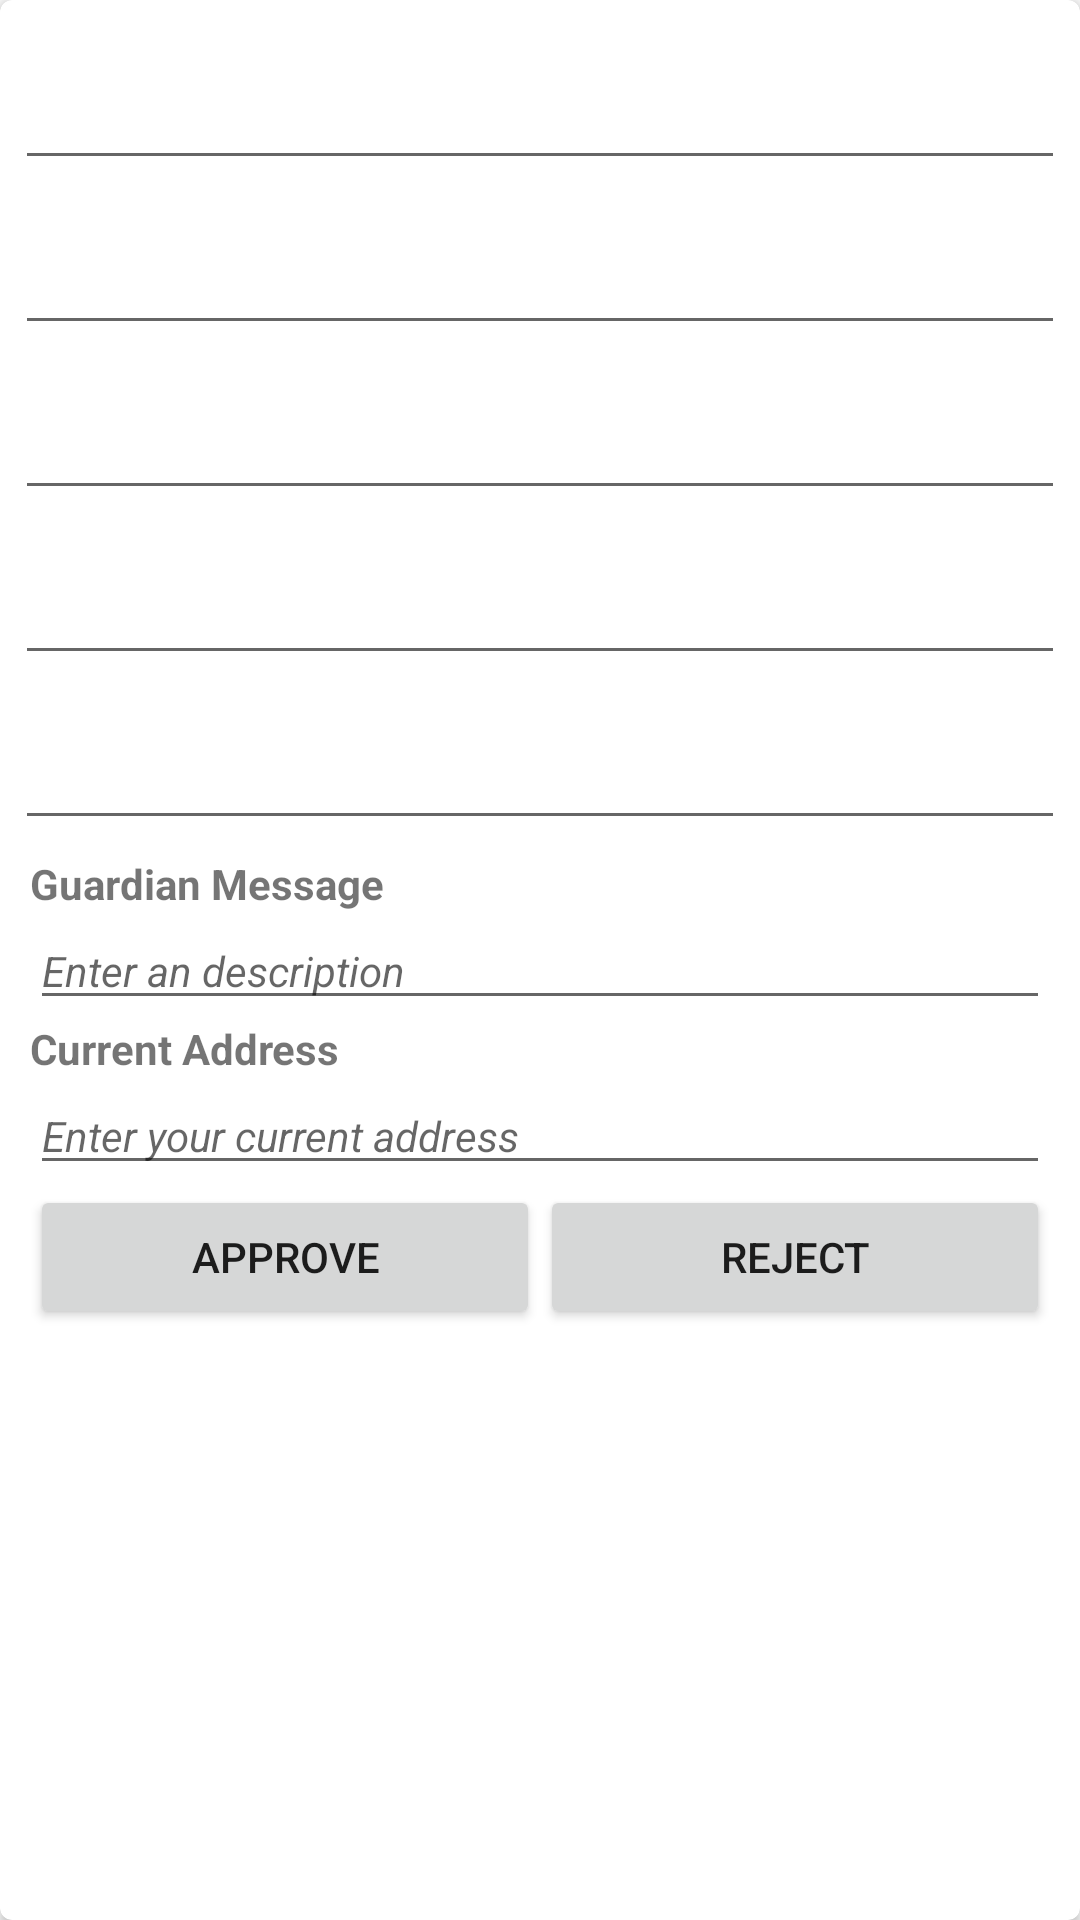

Write the Android layout XML for this screen, with the resource values it uses.
<!-- AndroidManifest.xml: application theme AppTheme -->
<!-- res/layout/view_history.xml -->
<?xml version="1.0" encoding="utf-8"?>
<android.support.v7.widget.CardView
    xmlns:android="http://schemas.android.com/apk/res/android"
    xmlns:card_view="http://schemas.android.com/apk/res-auto"
    android:layout_width="match_parent"
    android:layout_height="wrap_content"
    card_view:cardCornerRadius="4dp"
    android:layout_marginLeft="16dp"
    android:layout_marginRight="16dp"
    android:layout_marginBottom="5dp"
    android:layout_marginTop="5dp"
    >
    <LinearLayout
        android:id="@+id/history_frag_layout"
        android:orientation="vertical"
        android:layout_width="match_parent"
        android:layout_height="match_parent"
        android:background="@color/wallet_bright_foreground_disabled_holo_light"
        android:focusable="true"
        android:padding="5dp"
        >
        <TextView
            android:layout_width="match_parent"
            android:layout_height="wrap_content"
            android:text = "Ward Name"
            android:focusable="false"
            style="@style/MySmallLabelFont"
            />
        <EditText
            android:id="@+id/etWardName"
            android:layout_width="match_parent"
            android:layout_height="wrap_content"
            android:focusable="false"
            style="@style/MySmallTextFont" />
        <TextView
            android:layout_width="match_parent"
            android:layout_height="wrap_content"
            android:text="Finder Name"
            style="@style/MySmallLabelFont"
            />
        <EditText
            android:id="@+id/etHName"
            android:layout_width="match_parent"
            android:layout_height="wrap_content"
            android:focusable="false"
            style="@style/MySmallTextFont"
            />
        <TextView
            android:layout_width="match_parent"
            android:layout_height="wrap_content"
            android:text="Finder Location"
            style="@style/MySmallLabelFont"
            />

        <EditText
            android:id="@+id/etHCurrentLoc"
            android:layout_width="match_parent"
            android:layout_height="wrap_content"
            android:focusable="false"
            style="@style/MySmallTextFont" />

        <TextView
            android:layout_width="match_parent"
            android:layout_height="wrap_content"
            android:text="Time"
            style="@style/MySmallLabelFont"
            />
        <EditText
            android:id="@+id/etHTime"
            android:layout_width="match_parent"
            android:layout_height="wrap_content"
            android:focusable="false"
            style="@style/MySmallTextFont" />
        <TextView
            android:layout_width="match_parent"
            android:layout_height="wrap_content"
            android:text="Description"
            style="@style/MySmallLabelFont"
            />
        <EditText
            android:id="@+id/etHDescription"
            android:layout_width="match_parent"
            android:layout_height="wrap_content"
            android:focusable="false"
            style="@style/MySmallTextFont" />
        <LinearLayout
            android:id="@+id/llguardianEventInfo"
            android:orientation="vertical"
            android:layout_width="match_parent"
            android:layout_height="wrap_content"
            android:background="@color/wallet_highlighted_text_holo_light"
            android:padding="5dp"
            >
            <TextView
                android:layout_width="match_parent"
                android:layout_height="wrap_content"
                android:text="Guardian Message"
                style="@style/MySmallInverseLabelFont"
                />
            <EditText
                android:id="@+id/etGDescription"
                android:layout_width="match_parent"
                android:layout_height="wrap_content"
                android:hint="Enter an description"
                style="@style/MySmallInverseTextFont"
                />
            <TextView
                android:layout_width="match_parent"
                android:layout_height="wrap_content"
                android:text="Current Address"
                style="@style/MySmallInverseLabelFont"
                />
            <EditText
                android:id="@+id/etGAddress"
                android:layout_width="match_parent"
                android:layout_height="wrap_content"
                android:hint="Enter your current address"
                style="@style/MySmallInverseTextFont"
                />
            <LinearLayout
                android:layout_width="match_parent"
                android:layout_height="wrap_content"
                android:weightSum="2"
                >

                <Button
                    android:layout_width="0dp"
                    android:layout_height="wrap_content"
                    android:layout_weight="1"
                    android:id="@+id/btnApprove"
                    android:text="Approve"
                    />
                <Button
                    android:layout_width="0dp"
                    android:layout_height="wrap_content"
                    android:layout_weight="1"
                    android:id="@+id/btnReject"
                    android:text="Reject"
                    />

            </LinearLayout>
        </LinearLayout>
        <TextView
            android:id="@+id/tvApproval"
            android:layout_width="wrap_content"
            android:layout_height="wrap_content"
            android:visibility="invisible"
            />
    </LinearLayout>
</android.support.v7.widget.CardView>
<!-- resources referenced by this layout -->
<resources>
  <style name="MySmallInverseLabelFont" parent="@style/Base.TextAppearance.AppCompat.Small">
          <item name="android:textStyle">bold</item>
      </style>
  <style name="MySmallInverseTextFont" parent="@style/Base.TextAppearance.AppCompat.Small">
          <item name="android:textStyle">italic</item>
      </style>
  <style name="MySmallLabelFont" parent="@style/Base.TextAppearance.AppCompat.Small.Inverse">
          <item name="android:textStyle">bold</item>
      </style>
  <style name="MySmallTextFont" parent="@style/Base.TextAppearance.AppCompat.Small.Inverse">
          <item name="android:textStyle">italic</item>
      </style>
  <style name="AppTheme" parent="Theme.AppCompat.Light.DarkActionBar">
          
      </style>
</resources>
